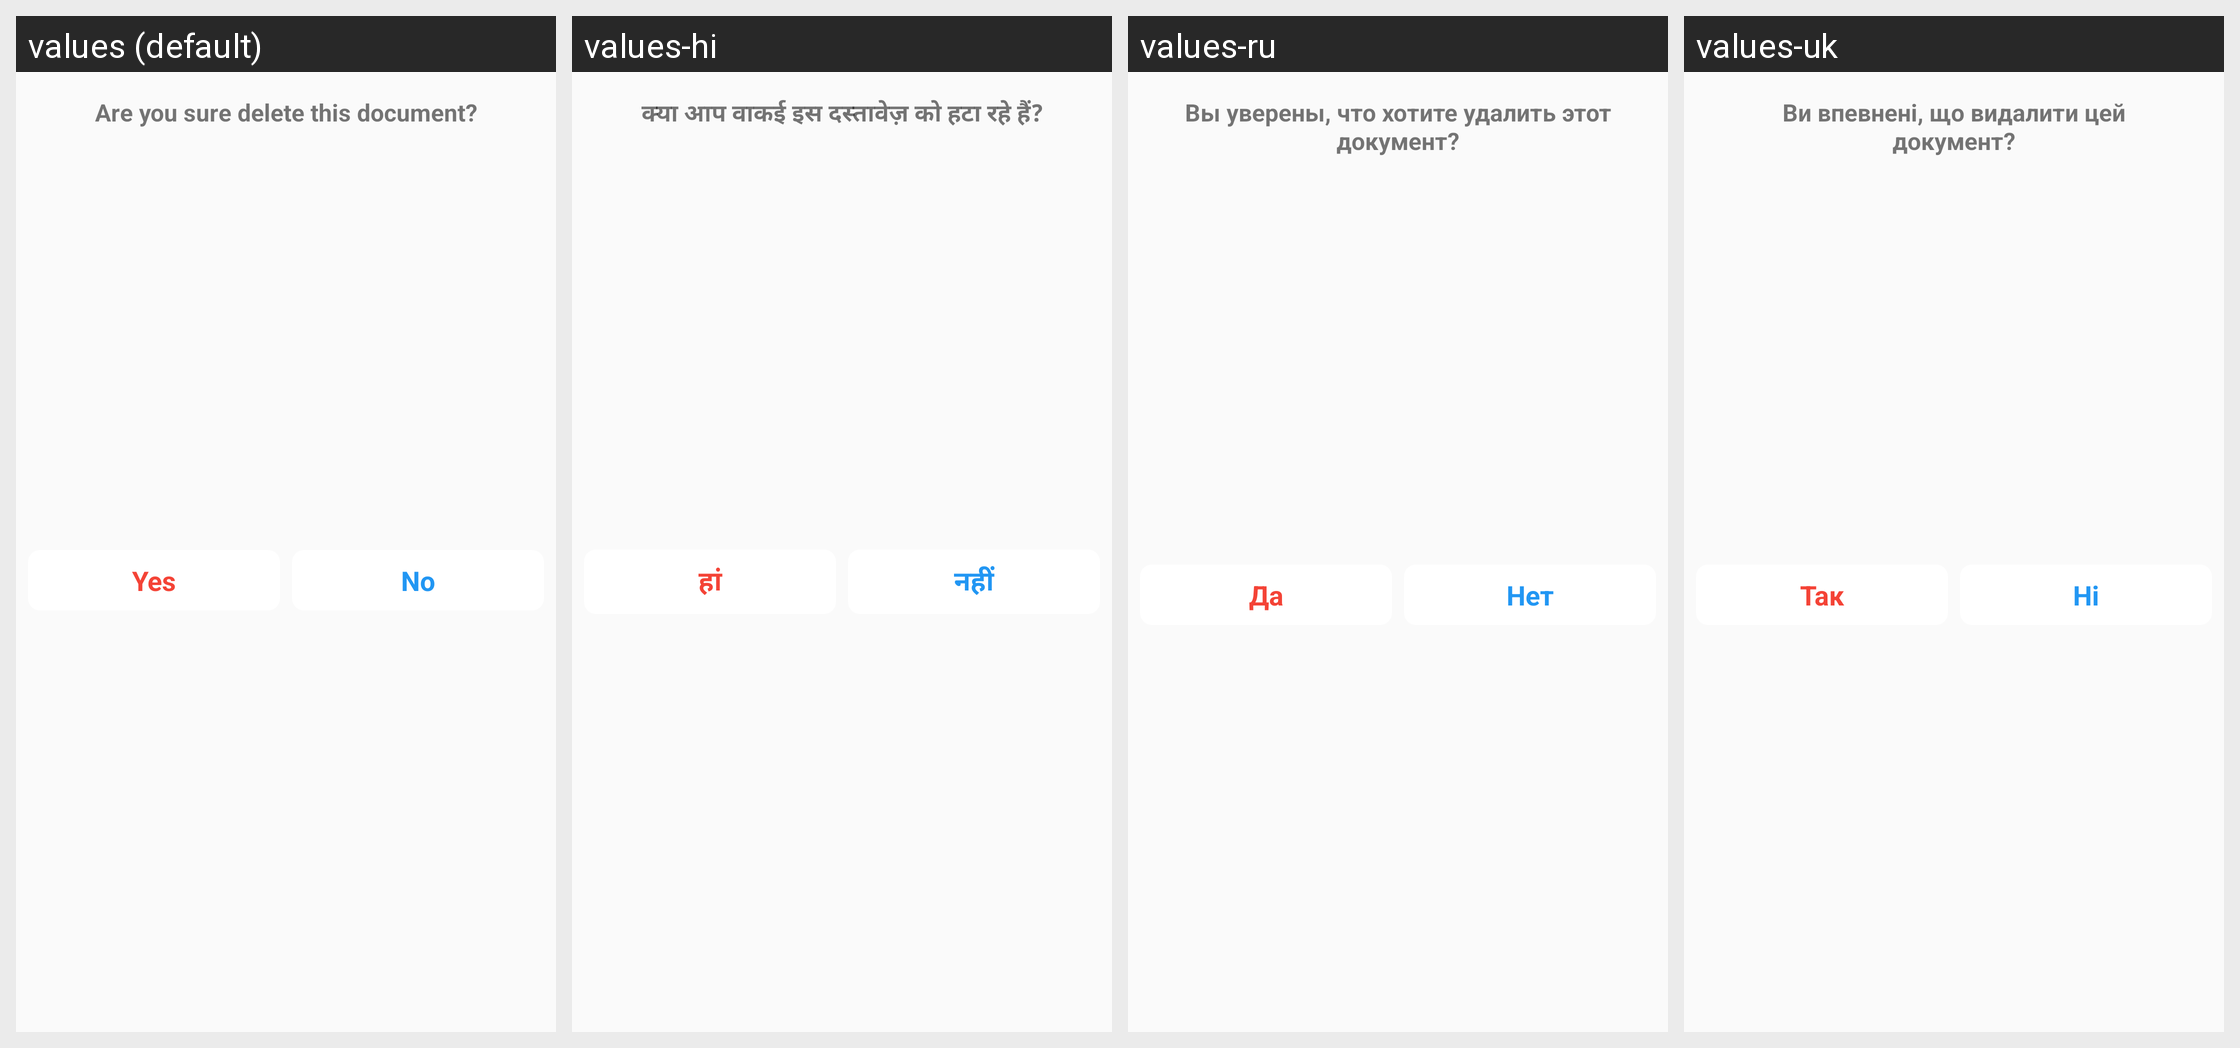

This grid shows one Android layout under several languages. Give, for every string resource on the screen, its name, the default text and each shown locale's text.
Android screen res/layout/dialog_delete.xml rendered under 4 locales, left to right: values (default), values-hi, values-ru, values-uk. Device: Nexus 5 (rendered at 1080×1920; each locale shown at half size, 540×960, under a caption strip naming it); theme Theme.DocxReader.
Other locales in the repository, not shown: values-af, values-es, values-fr, values-in, values-ja, values-ko, values-vi, values-zu.
Strings drawn on this screen, with the default value and each locale's value (text and hints the layout hard-codes, and strings that could not be matched under every locale, appear in the picture but are not listed):

title_delete
  values: Are you sure delete this document?
  values-hi: क्या आप वाकई इस दस्तावेज़ को हटा रहे हैं?
  values-ru: Вы уверены, что хотите удалить этот документ?
  values-uk: Ви впевнені, що видалити цей документ?

txt_no
  values: No
  values-hi: नहीं
  values-ru: Нет
  values-uk: Ні

txt_yes
  values: Yes
  values-hi: हां
  values-ru: Да
  values-uk: Так
